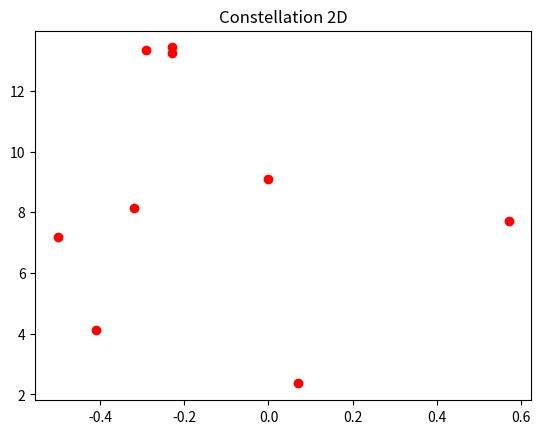
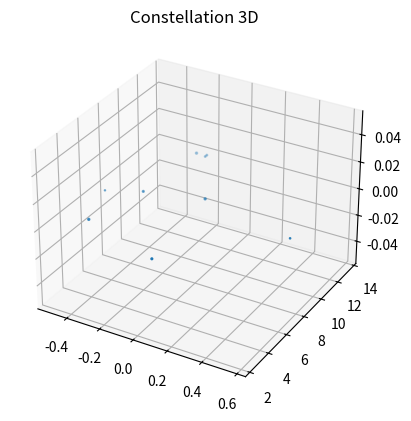

Source code (Python) for these figures, in order:

# coding: utf-8

# ## Project: Visualizing the Orion Constellation
# 
# [redacted]
# 
# As a researcher on the Hayden Planetarium team, you are in charge of visualizing the Orion constellation in 3D using the Matplotlib function `.scatter()`. To learn more about the `.scatter()` you can see the Matplotlib documentation [here](https://matplotlib.org/api/_as_gen/matplotlib.pyplot.scatter.html). 
# 
# You will create a rotate-able visualization of the position of the Orion's stars and get a better sense of their actual positions. To achieve this, you will be mapping real data from outer space that maps the position of the stars in the sky
# 
# The goal of the project is to understand spatial perspective. Once you visualize Orion in both 2D and 3D, you will be able to see the difference in the constellation shape humans see from earth versus the actual position of the stars that make up this constellation. 
# 
# <img src="https://upload.wikimedia.org/wikipedia/commons/9/91/Orion_constellation_with_star_labels.jpg" alt="Orion" style="width: 400px;"/>
# 
# 

# ## 1. Set-Up
# The following set-up is new and specific to the project. It is very similar to the way you have imported Matplotlib in previous lessons.
# 
# + Add `%matplotlib notebook` in the cell below. This is a new statement that you may not have seen before. It will allow you to be able to rotate your visualization in this jupyter notebook.
# 
# + We will be using a subset of Matplotlib: `matplotlib.pyplot`. Import the subset as you have been importing it in previous lessons: `from matplotlib import pyplot as plt`
# 
# 
# + In order to see our 3D visualization, we also need to add this new line after we import Matplotlib:
# `from mpl_toolkits.mplot3d import Axes3D`
# 

# In[8]:


get_ipython().run_line_magic('matplotlib', 'notebook')
from matplotlib import pyplot as plt
from mpl_toolkits.mplot3d import Axes3D


# ## 2. Get familiar with real data
# 
# Astronomers describe a star's position in the sky by using a pair of angles: declination and right ascension. Declination is similar to longitude, but it is projected on the celestian fear. Right ascension is known as the "hour angle" because it accounts for time of day and earth's rotaiton. Both angles are relative to the celestial equator. You can learn more about star position [here](https://en.wikipedia.org/wiki/Star_position).
# 
# The `x`, `y`, and `z` lists below are composed of the x, y, z coordinates for each star in the collection of stars that make up the Orion constellation as documented in a paper by Nottingham Trent Univesity on "The Orion constellation as an installation" found [here](https://arxiv.org/ftp/arxiv/papers/1110/1110.3469.pdf).
# 
# Spend some time looking at `x`, `y`, and `z`, does each fall within a range?

# In[9]:


# Orion
x = [-0.41, 0.57, 0.07, 0.00, -0.29, -0.32,-0.50,-0.23, -0.23]
y = [4.12, 7.71, 2.36, 9.10, 13.35, 8.13, 7.19, 13.25,13.43]
z = [2.06, 0.84, 1.56, 2.07, 2.36, 1.72, 0.66, 1.25,1.38]


# ## 3. Create a 2D Visualization
# 
# Before we visualize the stars in 3D, let's get a sense of what they look like in 2D. 
# 
# Create a figure for the 2d plot and save it to a variable name `fig`. (hint: `plt.figure()`)
# 
# Add your subplot `.add_subplot()` as the single subplot, with `1,1,1`.(hint: `add_subplot(1,1,1)`)
# 
# Use the scatter [function](https://matplotlib.org/api/_as_gen/matplotlib.pyplot.scatter.html) to visualize your `x` and `y` coordinates. (hint: `.scatter(x,y)`)
# 
# Render your visualization. (hint: `plt.show()`)
# 
# Does the 2D visualization look like the Orion constellation we see in the night sky? Do you recognize its shape in 2D? There is a curve to the sky, and this is a flat visualization, but we will visualize it in 3D in the next step to get a better sense of the actual star positions. 

# In[16]:


fig = plt.figure()
fig.add_subplot(1,1,1)
plt.scatter(x, y,color = "red")
plt.title("Constellation 2D")
plt.show()


# ## 4. Create a 3D Visualization
# 
# Create a figure for the 3D plot and save it to a variable name `fig_3d`. (hint: `plt.figure()`)
# 
# 
# Since this will be a 3D projection, we want to make to tell Matplotlib this will be a 3D plot.  
# 
# To add a 3D projection, you must include a the projection argument. It would look like this:
# ```py
# projection="3d"
# ```
# 
# Add your subplot with `.add_subplot()` as the single subplot `1,1,1` and specify your `projection` as `3d`:
# 
# `fig_3d.add_subplot(1,1,1,projection="3d")`)
# 
# Since this visualization will be in 3D, we will need our third dimension. In this case, our `z` coordinate. 
# 
# Create a new variable `constellation3d` and call the scatter [function](https://matplotlib.org/api/_as_gen/matplotlib.pyplot.scatter.html) with your `x`, `y` and `z` coordinates. 
# 
# Include `z` just as you have been including the other two axes. (hint: `.scatter(x,y,z)`)
# 
# Render your visualization. (hint `plt.show()`.)
# 

# In[14]:


fig_3d = plt.figure()
constellation3d = fig_3d.add_subplot(1,1,1,projection="3d")
plt.scatter(x,y,z)
plt.title("Constellation 3D")
plt.show()


# ## 5. Rotate and explore
# 
# Use your mouse to click and drag the 3D visualization in the previous step. This will rotate the scatter plot. As you rotate, can you see Orion from different angles? 
# 
# Note: The on and off button that appears above the 3D scatter plot allows you to toggle rotation of your 3D visualization in your notebook.
# 
# Take your time, rotate around! Remember, this will never look exactly like the Orion we see from Earth. The visualization does not curve as the night sky does.
# There is beauty in the new understanding of Earthly perspective! We see the shape of the warrior Orion because of Earth's location in the universe and the location of the stars in that constellation.
# 
# Feel free to map more stars by looking up other celestial x, y, z coordinates [here](http://www.stellar-database.com/).
# 
